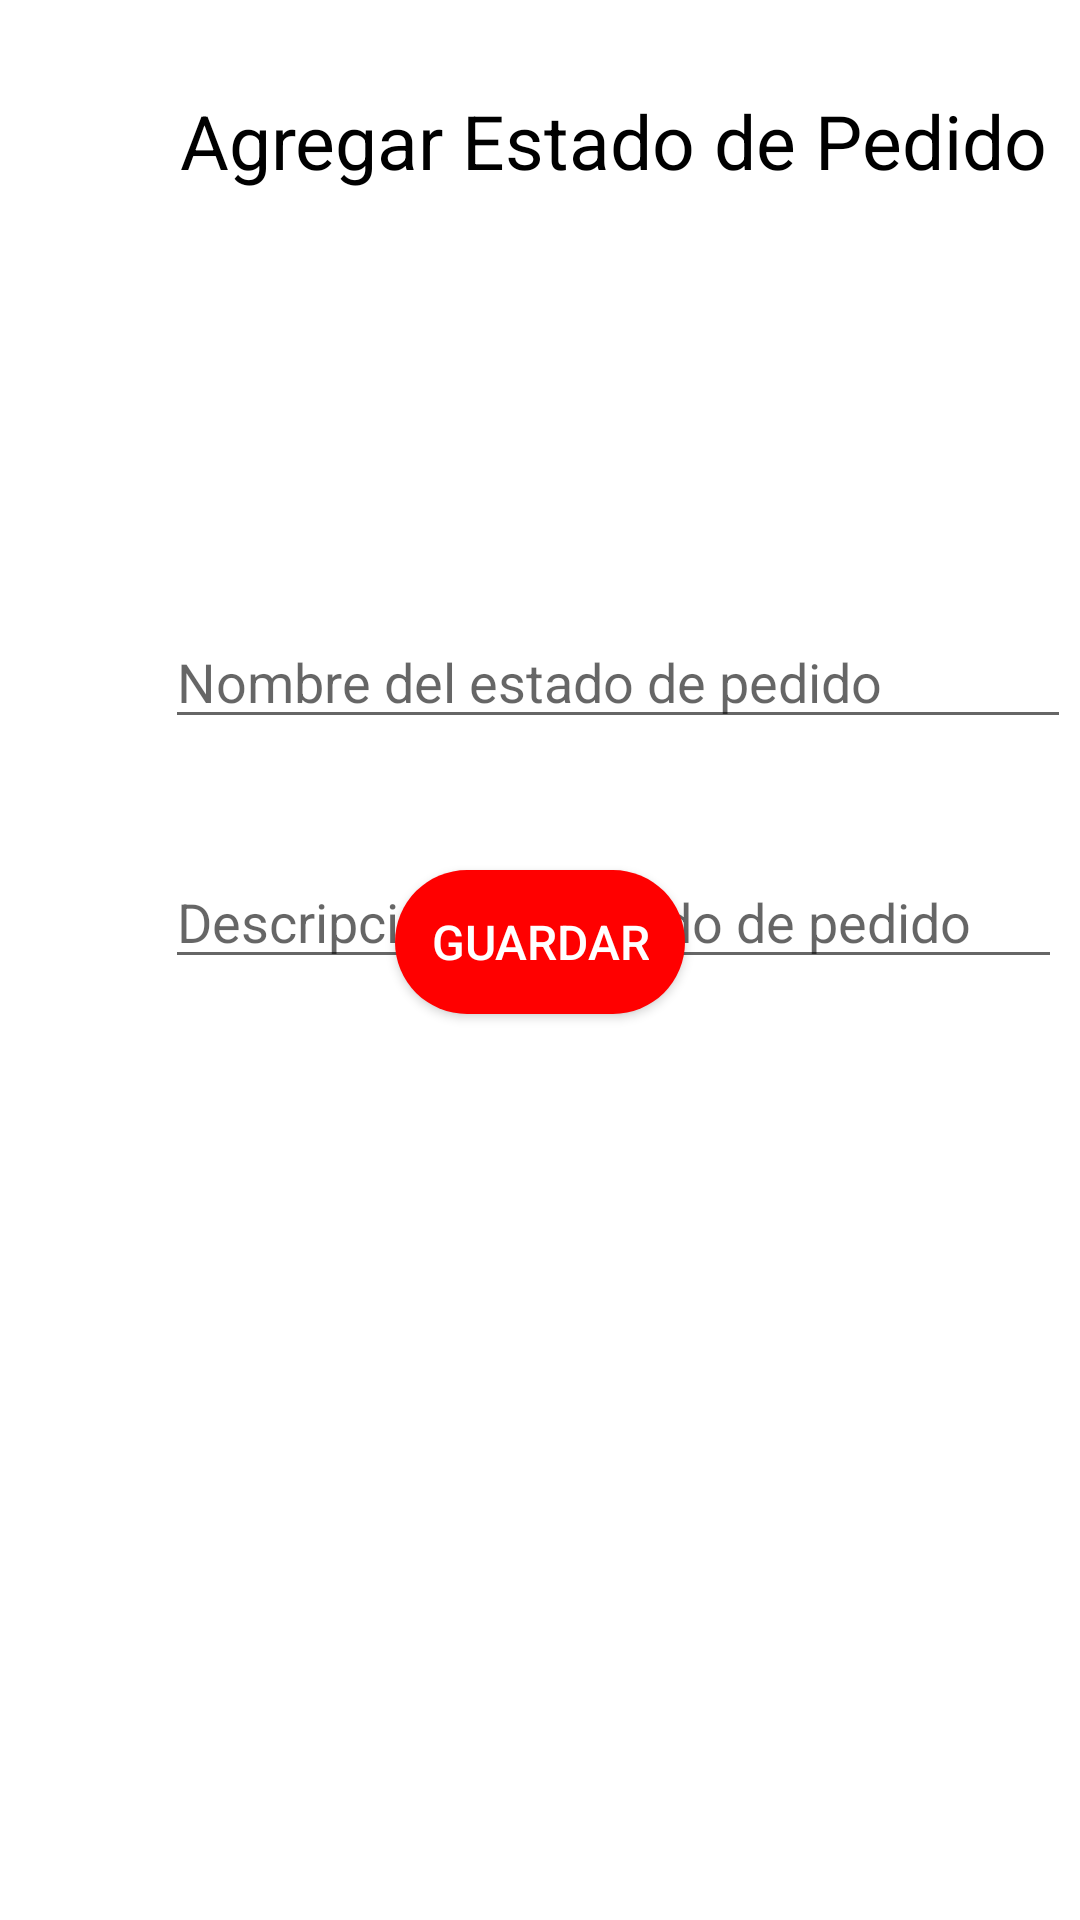

Produce the Android XML layout that renders to this screen, including the resource entries it uses.
<!-- AndroidManifest.xml: application theme Theme.ItManagement -->
<!-- res/layout/formulario_estado_pedido_layout.xml -->
<?xml version="1.0" encoding="utf-8"?>
<RelativeLayout xmlns:android="http://schemas.android.com/apk/res/android"
    xmlns:app="http://schemas.android.com/apk/res-auto"
    xmlns:tools="http://schemas.android.com/tools"
    android:layout_width="match_parent"
    android:layout_height="match_parent"
    android:background="#FFFFFF">

    <ImageView
        android:id="@+id/imageView"
        android:layout_width="43dp"
        android:layout_height="35dp"
        app:srcCompat="@drawable/arrows"
        android:layout_marginTop="30dp"
        android:layout_marginLeft="10dp"
        android:clickable="true"
        android:onClick="irListaEstadosPedido" />

    <TextView
        android:id="@+id/textView_agregarEstadoPedido"
        android:layout_width="match_parent"
        android:layout_height="wrap_content"
        android:layout_marginLeft="60dp"
        android:layout_marginTop="30dp"
        android:text="Agregar Estado de Pedido"
        android:textSize="25dp" />

    <ImageView
        android:id="@+id/imageView15"
        android:layout_width="match_parent"
        android:layout_height="wrap_content"
        android:layout_marginTop="190dp"
        app:srcCompat="@drawable/bloque_texto" />

    <ImageView
        android:id="@+id/imageView16"
        android:layout_width="match_parent"
        android:layout_height="wrap_content"
        android:layout_marginTop="270dp"
        app:srcCompat="@drawable/bloque_texto" />

    <EditText
        android:id="@+id/edittext_nombreEstadoPedido"
        android:layout_width="302dp"
        android:layout_height="wrap_content"
        android:layout_marginLeft="55dp"
        android:layout_marginTop="205dp"
        android:ems="10"
        android:hint="Nombre del estado de pedido"
        android:textColor="@color/dark_grey"
        android:inputType="textEmailAddress" />

    <EditText
        android:id="@+id/edittext_descripcionEstadoPedido"
        android:layout_width="299dp"
        android:layout_height="wrap_content"
        android:layout_marginLeft="55dp"
        android:layout_marginTop="285dp"
        android:ems="10"
        android:inputType="text"
        android:textColor="@color/dark_grey"
        android:hint="Descripción del estado de pedido" />

    <Button
        android:id="@+id/boton_guardarEstadoPedido"
        android:layout_width="wrap_content"
        android:layout_height="wrap_content"
        android:layout_centerHorizontal="true"
        android:layout_below="@+id/imageView16"
        android:layout_marginTop="20dp"
        android:onClick="guardarEstadoPedido"
        android:textColor="#FFFFFF"
        android:text="Guardar"
        android:textSize="16sp"
        android:background="@drawable/boton_redondeado_rojo"
        android:padding="12dp" />

</RelativeLayout>
<!-- resources referenced by this layout -->
<resources>
  <color name="dark_grey">#808080</color>
  <!-- drawable boton_redondeado_rojo (drawable) -->
  <shape xmlns:android="http://schemas.android.com/apk/res/android">
      <solid android:color="#FF0000" />
      <corners android:radius="30dp" />
  </shape>
  <style name="Theme.ItManagement" parent="Theme.AppCompat.Light.DarkActionBar">
          
          <item name="colorPrimary">@color/dark_red</item>
          <item name="colorPrimaryVariant">@color/dark_red</item>
          <item name="colorOnPrimary">@color/black</item>
          
          <item name="colorSecondary">@color/teal_200</item>
          <item name="colorSecondaryVariant">@color/teal_700</item>
          <item name="colorOnSecondary">@color/black</item>
          <item name="android:textColor">@color/black</item>
          
          <item name="android:statusBarColor">?attr/colorPrimaryVariant</item>
          
      </style>
  <color name="dark_red">#8B0000</color>
  <color name="black">#FF000000</color>
  <color name="teal_200">#FF03DAC5</color>
  <color name="teal_700">#FF018786</color>
</resources>
